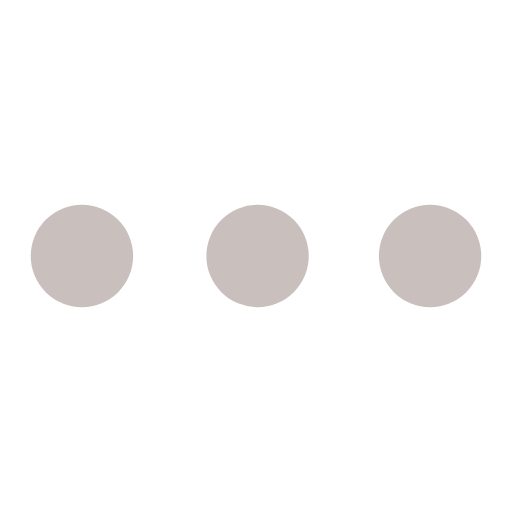
t = 0.00 s
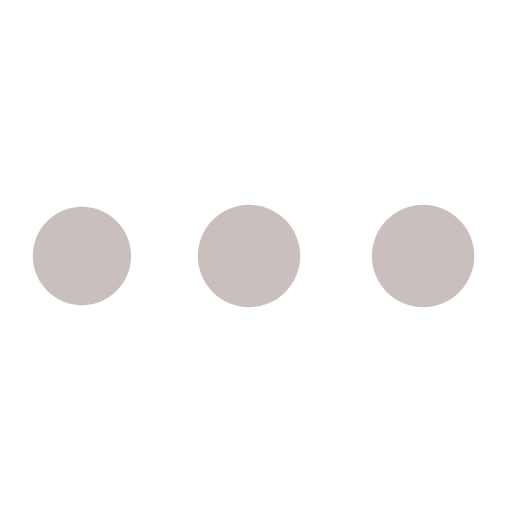
t = 0.72 s
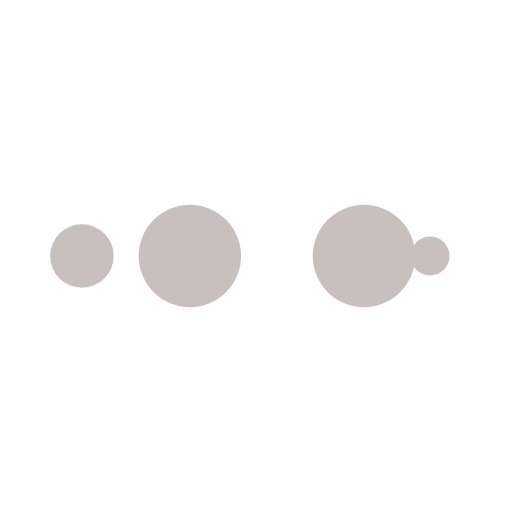
t = 1.20 s
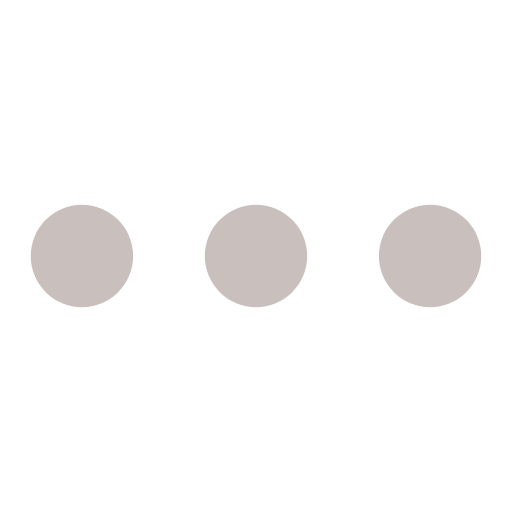
t = 1.92 s
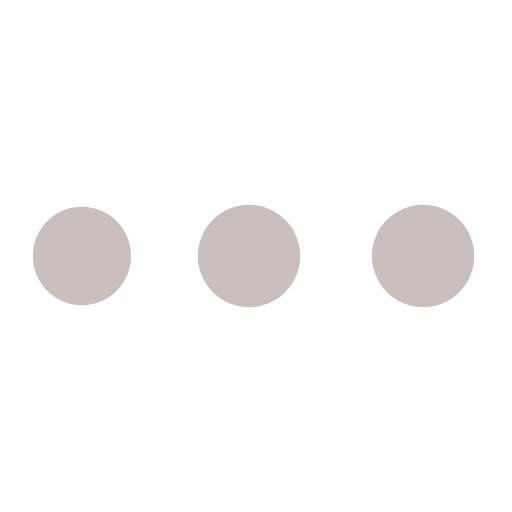
t = 2.64 s
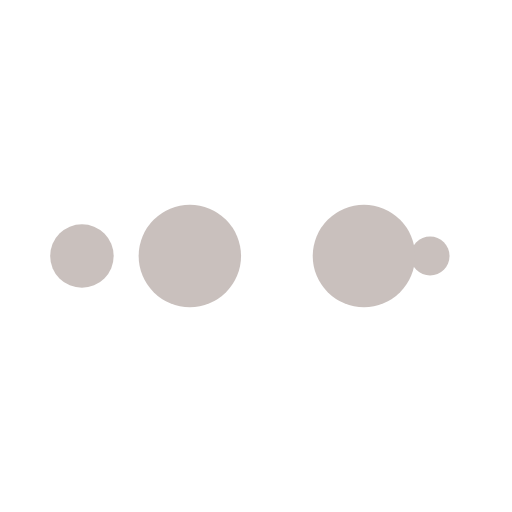
t = 3.13 s

The animated SVG that drew these frames (rendered in a browser with its animation timeline set to each time). Animation: 10 SMIL elements (animate=10); one cycle of 3.85 s, repeats indefinitely.

<svg xmlns="http://www.w3.org/2000/svg" viewBox="0 0 100 100" preserveAspectRatio="xMidYMid" width="80" height="80" style="shape-rendering: auto; display: block; background: transparent;" xmlns:xlink="http://www.w3.org/1999/xlink"><g><circle fill="#c9c0bd" r="10" cy="50" cx="84">
    <animate begin="0s" keySplines="0 0.5 0.5 1" values="10;0" keyTimes="0;1" calcMode="spline" dur="0.9615384615384615s" repeatCount="indefinite" attributeName="r"></animate>
    <animate begin="0s" values="#c9c0bd;#c9c0bd;#c9c0bd;#c9c0bd;#c9c0bd" keyTimes="0;0.25;0.5;0.75;1" calcMode="discrete" dur="3.846153846153846s" repeatCount="indefinite" attributeName="fill"></animate>
</circle><circle fill="#c9c0bd" r="10" cy="50" cx="16">
  <animate begin="0s" keySplines="0 0.5 0.5 1;0 0.5 0.5 1;0 0.5 0.5 1;0 0.5 0.5 1" values="0;0;10;10;10" keyTimes="0;0.25;0.5;0.75;1" calcMode="spline" dur="3.846153846153846s" repeatCount="indefinite" attributeName="r"></animate>
  <animate begin="0s" keySplines="0 0.5 0.5 1;0 0.5 0.5 1;0 0.5 0.5 1;0 0.5 0.5 1" values="16;16;16;50;84" keyTimes="0;0.25;0.5;0.75;1" calcMode="spline" dur="3.846153846153846s" repeatCount="indefinite" attributeName="cx"></animate>
</circle><circle fill="#c9c0bd" r="10" cy="50" cx="50">
  <animate begin="-0.9615384615384615s" keySplines="0 0.5 0.5 1;0 0.5 0.5 1;0 0.5 0.5 1;0 0.5 0.5 1" values="0;0;10;10;10" keyTimes="0;0.25;0.5;0.75;1" calcMode="spline" dur="3.846153846153846s" repeatCount="indefinite" attributeName="r"></animate>
  <animate begin="-0.9615384615384615s" keySplines="0 0.5 0.5 1;0 0.5 0.5 1;0 0.5 0.5 1;0 0.5 0.5 1" values="16;16;16;50;84" keyTimes="0;0.25;0.5;0.75;1" calcMode="spline" dur="3.846153846153846s" repeatCount="indefinite" attributeName="cx"></animate>
</circle><circle fill="#c9c0bd" r="10" cy="50" cx="84">
  <animate begin="-1.923076923076923s" keySplines="0 0.5 0.5 1;0 0.5 0.5 1;0 0.5 0.5 1;0 0.5 0.5 1" values="0;0;10;10;10" keyTimes="0;0.25;0.5;0.75;1" calcMode="spline" dur="3.846153846153846s" repeatCount="indefinite" attributeName="r"></animate>
  <animate begin="-1.923076923076923s" keySplines="0 0.5 0.5 1;0 0.5 0.5 1;0 0.5 0.5 1;0 0.5 0.5 1" values="16;16;16;50;84" keyTimes="0;0.25;0.5;0.75;1" calcMode="spline" dur="3.846153846153846s" repeatCount="indefinite" attributeName="cx"></animate>
</circle><circle fill="#c9c0bd" r="10" cy="50" cx="16">
  <animate begin="-2.8846153846153846s" keySplines="0 0.5 0.5 1;0 0.5 0.5 1;0 0.5 0.5 1;0 0.5 0.5 1" values="0;0;10;10;10" keyTimes="0;0.25;0.5;0.75;1" calcMode="spline" dur="3.846153846153846s" repeatCount="indefinite" attributeName="r"></animate>
  <animate begin="-2.8846153846153846s" keySplines="0 0.5 0.5 1;0 0.5 0.5 1;0 0.5 0.5 1;0 0.5 0.5 1" values="16;16;16;50;84" keyTimes="0;0.25;0.5;0.75;1" calcMode="spline" dur="3.846153846153846s" repeatCount="indefinite" attributeName="cx"></animate>
</circle><g></g></g><!-- [ldio] generated by https://loading.io --></svg>
